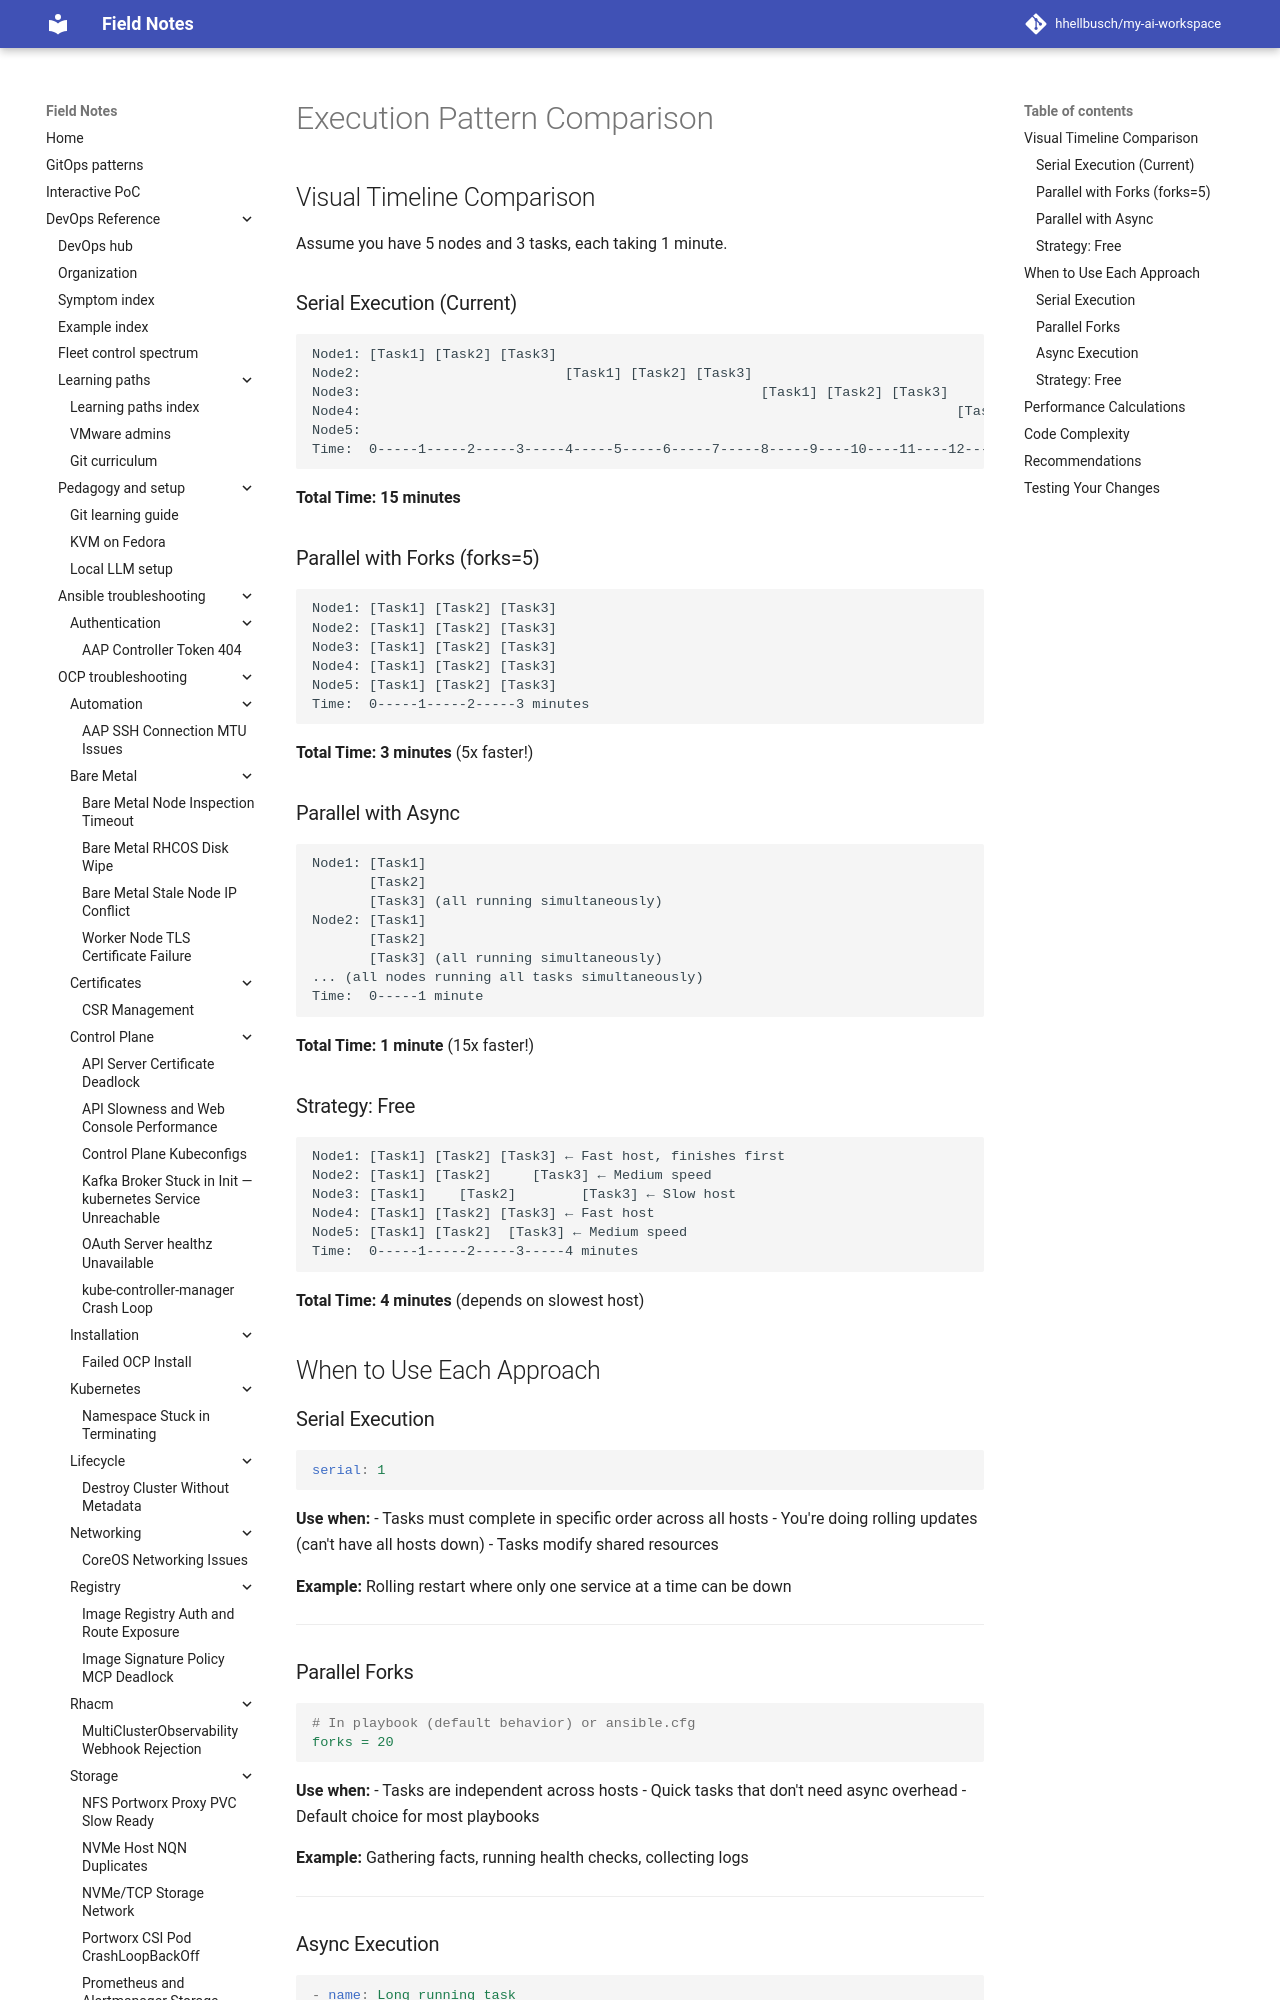

repository: hhellbusch/my-ai-workspace · page: devops/ansible/examples/006_parallel_execution_via_bastion/docs/COMPARISON/index.html · generator: mkdocs

# Execution Pattern Comparison

## Visual Timeline Comparison

Assume you have 5 nodes and 3 tasks, each taking 1 minute.

### Serial Execution (Current)
```
Node1: [Task1] [Task2] [Task3]
Node2:                         [Task1] [Task2] [Task3]
Node3:                                                 [Task1] [Task2] [Task3]
Node4:                                                                         [Task1] [Task2] [Task3]
Node5:                                                                                                 [Task1] [Task2] [Task3]
Time:  0-----1-----2-----3-----4-----5-----6-----7-----8-----9----10----11----12----13----14----15 minutes
```
**Total Time: 15 minutes**

### Parallel with Forks (forks=5)
```
Node1: [Task1] [Task2] [Task3]
Node2: [Task1] [Task2] [Task3]
Node3: [Task1] [Task2] [Task3]
Node4: [Task1] [Task2] [Task3]
Node5: [Task1] [Task2] [Task3]
Time:  0-----1-----2-----3 minutes
```
**Total Time: 3 minutes** (5x faster!)

### Parallel with Async
```
Node1: [Task1]
       [Task2]
       [Task3] (all running simultaneously)
Node2: [Task1]
       [Task2]
       [Task3] (all running simultaneously)
... (all nodes running all tasks simultaneously)
Time:  0-----1 minute
```
**Total Time: 1 minute** (15x faster!)
